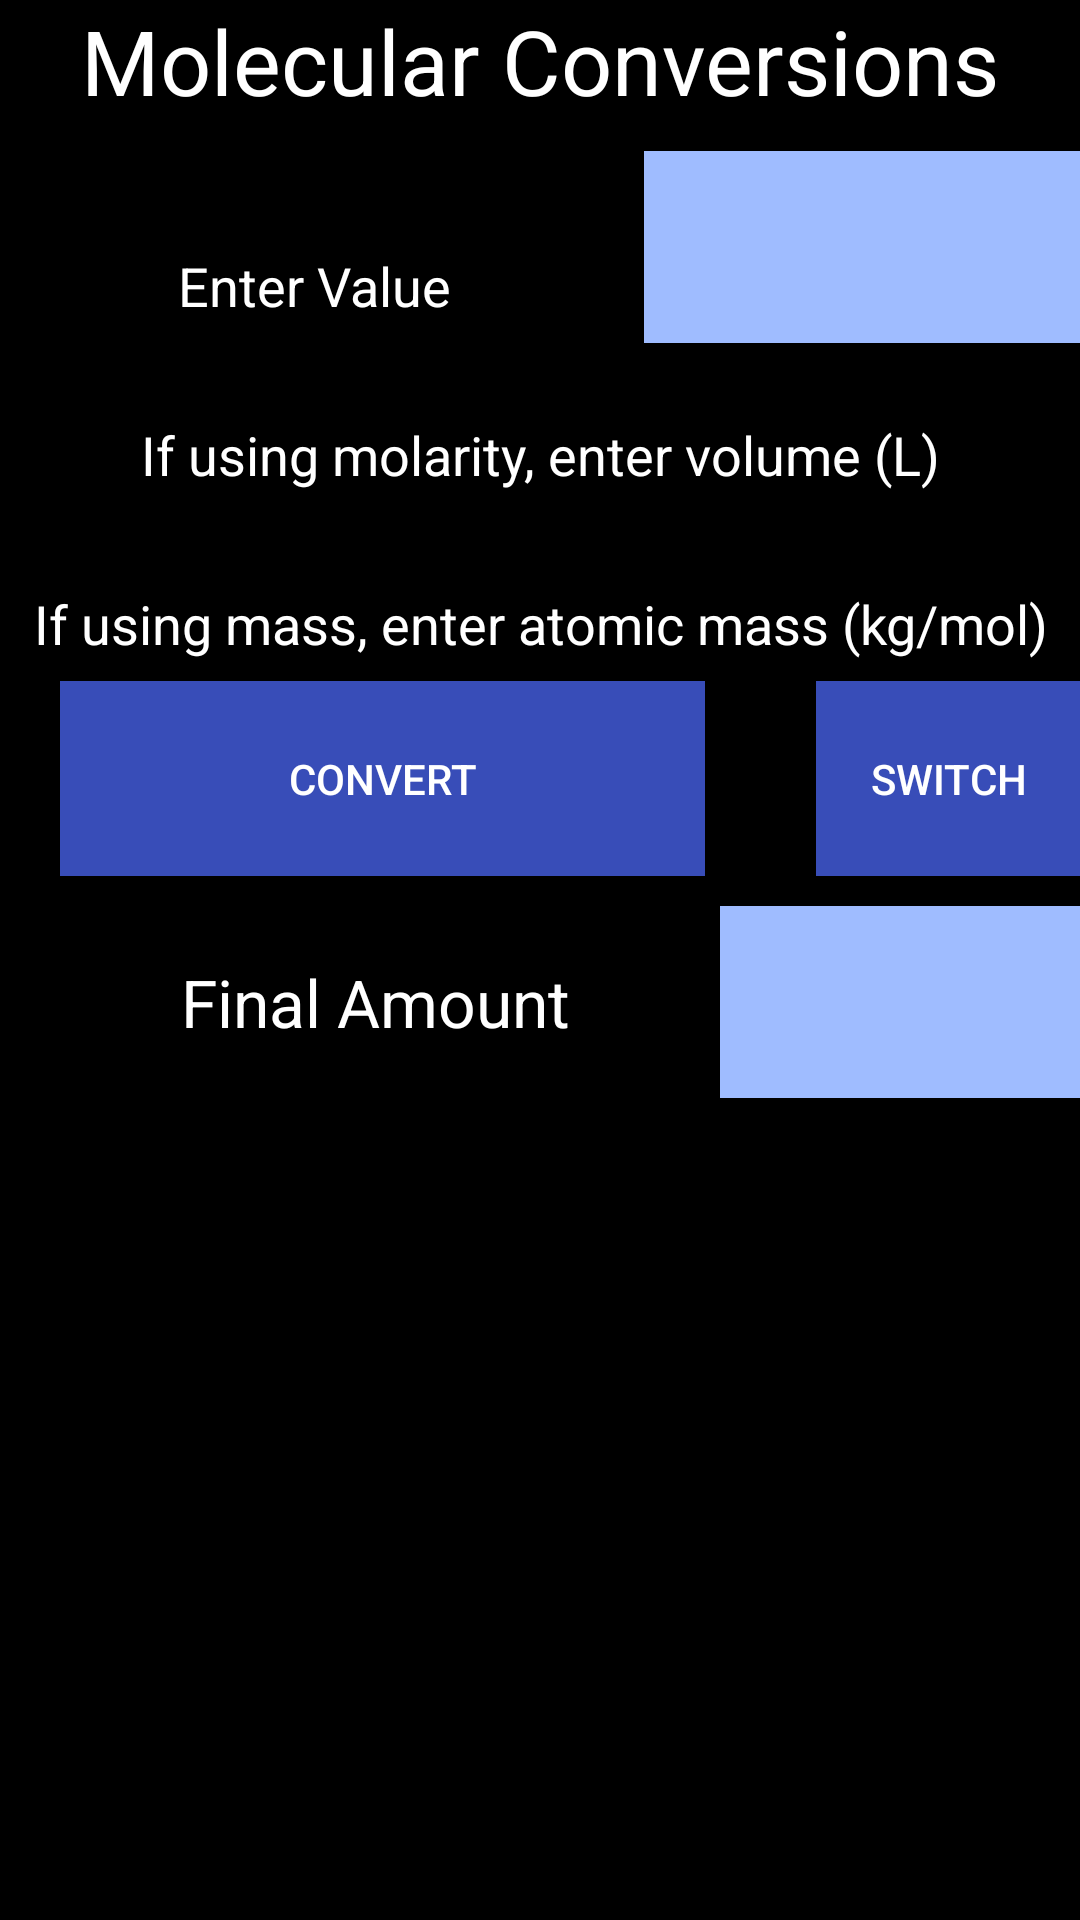

This screen was rendered from an Android layout file. Write that file and the resources it references.
<!-- AndroidManifest.xml: application theme AppTheme -->
<!-- res/layout/activity_physics_mol.xml -->
<?xml version="1.0" encoding="utf-8"?>
<LinearLayout xmlns:android="http://schemas.android.com/apk/res/android"
    android:orientation="vertical" android:layout_width="match_parent"
    android:layout_height="match_parent"
    android:background="@color/black"
    >
    <RelativeLayout xmlns:android="http://schemas.android.com/apk/res/android"
        xmlns:tools="http://schemas.android.com/tools" android:layout_width="match_parent"
        android:layout_height="wrap_content" android:paddingLeft="@dimen/activity_horizontal_margin"
        android:paddingRight="@dimen/activity_horizontal_margin"
        android:paddingTop="@dimen/activity_vertical_margin"
        android:paddingBottom="@dimen/activity_vertical_margin" tools:context=".Home"
        android:id="@+id/x"
        android:background="@color/black">

        <TextView
            android:layout_width="fill_parent"
            android:layout_height="wrap_content"
            android:textAppearance="?android:attr/textAppearanceLarge"
            android:text="Molecular Conversions"
            android:id="@+id/title"
            android:gravity="center"
            android:textSize="30sp"
            android:visibility="visible"
            android:layout_alignParentTop="true"
            android:layout_alignParentRight="true"
            android:layout_alignParentEnd="true"
            android:textColor="@color/white"
            android:layout_marginBottom="10dp"
            />

        <EditText
            android:layout_width="wrap_content"
            android:layout_height="64dp"
            android:inputType="numberDecimal"
            android:ems="10"
            android:id="@+id/editText"
            android:gravity="center_horizontal|bottom"
            android:layout_alignParentLeft="true"
            android:layout_alignParentStart="true"
            android:layout_below="@+id/title"
            android:hint="Enter Value"
            android:textColor="@color/white"
            android:textColorHint="@color/white"
            android:layout_marginRight="5dp"
            android:layout_alignBottom="@+id/planets_spinner" />

        <Spinner
            android:id="@+id/planets_spinner"
            android:layout_width="fill_parent"
            android:layout_height="64dp"
            android:background="@color/blue1"
            android:layout_below="@+id/title"
            android:layout_alignParentRight="true"
            android:layout_alignParentEnd="true"
            android:layout_toEndOf="@+id/editText"
            android:layout_toRightOf="@+id/editText" />

    </RelativeLayout>

    <EditText
        android:layout_width="match_parent"
        android:layout_height="wrap_content"
        android:ems="10"
        android:id="@+id/liters"
        android:inputType="numberDecimal"
        android:hint="If using molarity, enter volume (L)"
        android:gravity="center_horizontal|bottom"
        android:paddingTop="25dp"
        android:textColorHint="@color/white"
        android:textColor="@color/white"
        android:layout_below="@+id/linearLayout"
        android:layout_toLeftOf="@+id/planets_spinner"
        android:layout_toStartOf="@+id/planets_spinner" />

    <EditText
        android:layout_width="match_parent"
        android:layout_height="wrap_content"
        android:inputType="numberDecimal"
        android:ems="10"
        android:id="@+id/atomic_mass"
        android:hint="If using mass, enter atomic mass (kg/mol)"
        android:gravity="center_horizontal|bottom"
        android:paddingTop="25dp"
        android:textColorHint="@color/white"
        android:textColor="@color/white"
        android:layout_below="@+id/editText"
        android:layout_toStartOf="@+id/planets_spinner"
        android:layout_alignParentRight="true"
        android:layout_alignParentEnd="true" />

    <RelativeLayout
        android:layout_width="wrap_content"
        android:layout_height="wrap_content">

        <Button
            android:layout_width="215dp"
            android:layout_height="65dp"
            android:text="Convert"
            android:id="@+id/imageButton"
            android:background="@color/blue2"
            android:textColor="@color/white"
            android:layout_alignParentLeft="true"
            android:layout_alignParentStart="true"
            android:layout_marginLeft="20dp"
            android:layout_marginBottom="10dp"
            android:layout_marginRight="5dp"
            />


        <Button
            android:layout_width="wrap_content"
            android:layout_height="wrap_content"
            android:text="Switch"
            android:id="@+id/switchbutton"
            android:layout_alignParentRight="true"
            android:layout_alignParentEnd="true"
            android:layout_alignTop="@+id/imageButton"
            android:background="@color/blue2"
            android:textColor="@color/white"
            android:layout_gravity="right"
            android:layout_above="@+id/planets2_spinner"
            android:layout_marginBottom="10dp"/>


        <TextView
            android:layout_width="wrap_content"
            android:layout_height="64dp"
            android:textAppearance="?android:attr/textAppearanceLarge"
            android:gravity="center"
            android:id="@+id/finalAmount_text"
            android:layout_alignBottom="@+id/planets2_spinner"
            android:layout_below="@+id/imageButton"
            android:hint="Final Amount"
            android:textColorHint="@color/white"
            android:textColor="@color/white"
            android:layout_alignRight="@+id/imageButton"
            android:layout_alignEnd="@+id/imageButton"
            android:layout_alignLeft="@+id/imageButton"
            android:layout_alignStart="@+id/imageButton"
            android:layout_marginRight="5dp" />


        <Spinner
            android:id="@+id/planets2_spinner"
            android:layout_width="140dp"
            android:layout_height="64dp"
            android:textColorHint="@color/white"
            android:textColor="@color/white"
            android:background="@color/blue1"
            android:layout_gravity="right"
            android:layout_below="@+id/imageButton"
            android:layout_toRightOf="@+id/imageButton"
            android:layout_toEndOf="@+id/imageButton" />

        <View
            android:layout_width="0dp"
            android:layout_height="20dp"/>


    </RelativeLayout>





</LinearLayout>
<!-- resources referenced by this layout -->
<resources>
  <color name="black">#000000</color>
  <color name="blue1">#9FBCFF</color>
  <color name="blue2">#384DB8</color>
  <color name="white">#FFFFFF</color>
  <style name="AppTheme" parent="Theme.AppCompat.Light.DarkActionBar">
      </style>
</resources>
